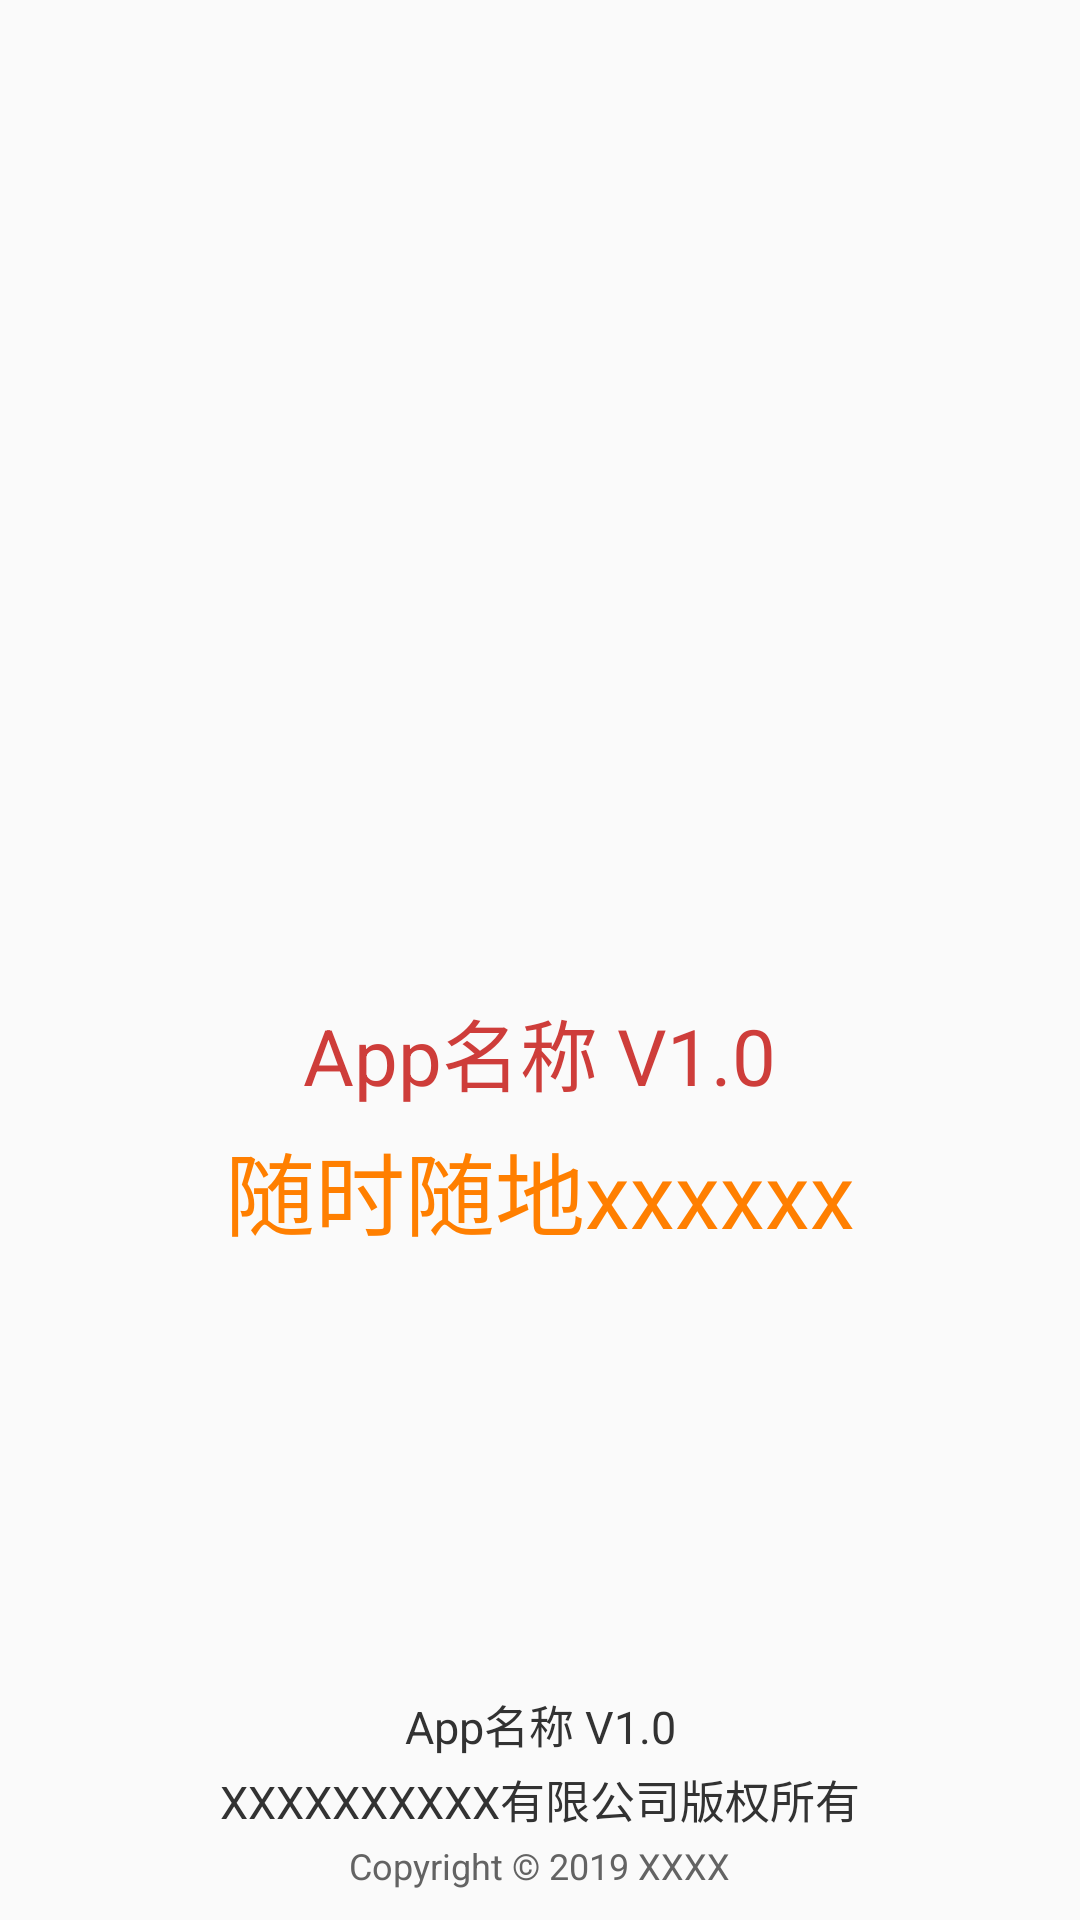

The Android layout XML behind this screen, and the referenced resources:
<!-- AndroidManifest.xml: activity theme NoActivityFullscreen -->
<!-- res/layout/activity_launcher.xml -->
<?xml version="1.0" encoding="utf-8"?>
<RelativeLayout xmlns:android="http://schemas.android.com/apk/res/android"
    android:layout_width="match_parent"
    android:layout_height="match_parent"
    android:background="@drawable/bg_loading">

    <LinearLayout
        android:layout_width="match_parent"
        android:layout_height="wrap_content"
        android:layout_centerInParent="true"
        android:gravity="center"
        android:orientation="vertical">

        <ImageView
            android:id="@+id/app_logo"
            android:layout_width="100dp"
            android:src="@mipmap/ic_launcher"
            android:layout_height="100dp"/>

        <TextView
            android:id="@+id/tv_splash1"
            android:layout_width="wrap_content"
            android:layout_height="wrap_content"
            android:paddingTop="10dp"
            android:text="@string/version_name"
            android:textColor="#ce3d3a"
            android:textSize="26sp" />

        <TextView
            android:id="@+id/tv_splash2"
            android:layout_width="wrap_content"
            android:layout_height="wrap_content"
            android:gravity="center"
            android:paddingTop="5dp"
            android:text="随时随地xxxxxx"
            android:textColor="#FF7F00"
            android:textSize="30sp" />

    </LinearLayout>

    <LinearLayout
        android:layout_width="match_parent"
        android:layout_height="wrap_content"
        android:layout_alignParentBottom="true"
        android:layout_marginBottom="10dp"
        android:gravity="center"
        android:orientation="vertical">

        <TextView
            android:layout_width="match_parent"
            android:layout_height="wrap_content"
            android:gravity="center"
            android:paddingBottom="3dp"
            android:text="@string/version_name"
            android:textColor="#323232"
            android:textSize="15sp" />

        <TextView
            android:layout_width="match_parent"
            android:layout_height="wrap_content"
            android:gravity="center"
            android:paddingBottom="3dp"
            android:text="XXXXXXXXXX有限公司版权所有"
            android:textColor="#323232"
            android:textSize="15sp" />

        <TextView
            android:layout_width="wrap_content"
            android:layout_height="wrap_content"
            android:gravity="center"
            android:text="Copyright © 2019 XXXX"
            android:textColor="#636363"
            android:textSize="12sp" />
    </LinearLayout>

</RelativeLayout>
<!-- resources referenced by this layout -->
<resources>
  <string name="version_name">App名称 V1.0</string>
  <style name="NoActivityFullscreen" parent="Theme.AppCompat.Light.NoActionBar">
          <item name="windowNoTitle">true</item>
          <item name="windowActionBar">false</item>
          <item name="android:windowFullscreen">true</item>
          <item name="android:windowContentOverlay">@null</item>
      </style>
</resources>
